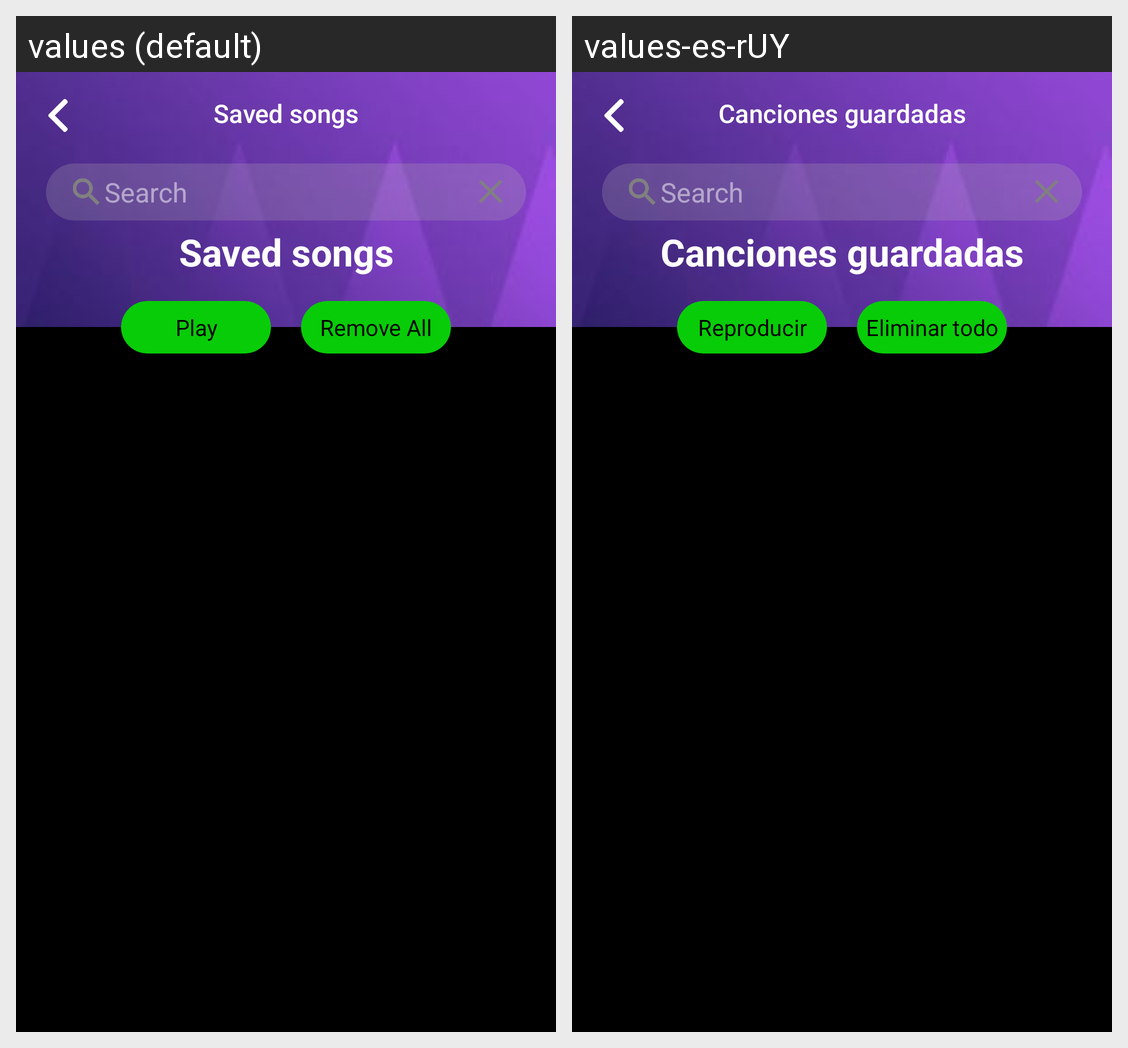

For this localized Android screen grid, give each drawn string resource with its value in every locale shown.
Android screen res/layout/fragment_saved_song.xml rendered under 2 locales, left to right: values (default), values-es-rUY. Device: Nexus 5 (rendered at 1080×1920; each locale shown at half size, 540×960, under a caption strip naming it); theme Theme.Hudba.
Strings drawn on this screen, with the default value and each locale's value (text and hints the layout hard-codes, and strings that could not be matched under every locale, appear in the picture but are not listed):

saved_song
  values: Saved songs
  values-es-rUY: Canciones guardadas

play
  values: Play
  values-es-rUY: Reproducir

remove_all
  values: Remove All
  values-es-rUY: Eliminar todo
